Image classification data set "Final Dataset" (ChooHui0429/HER2-SISH-Histopathology-Image-Dataset on GitHub). Class labels (2): amplified, non amplified.

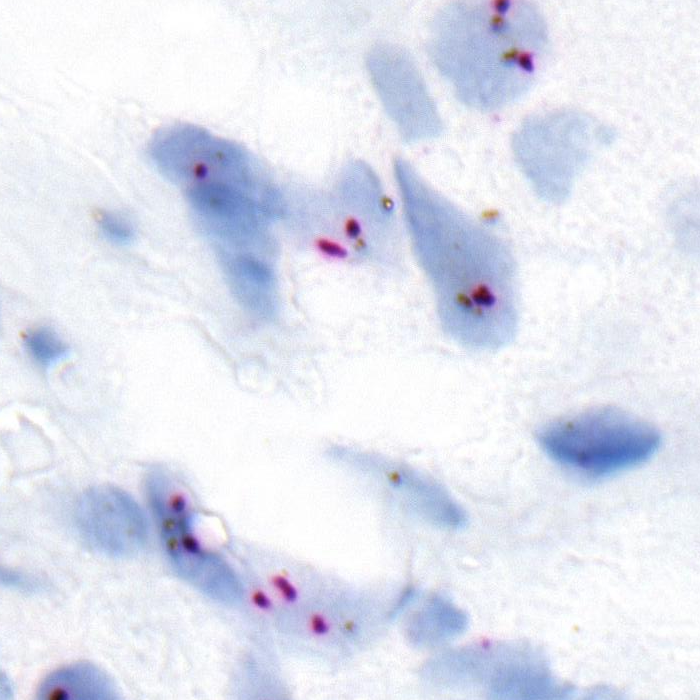
Label: amplified

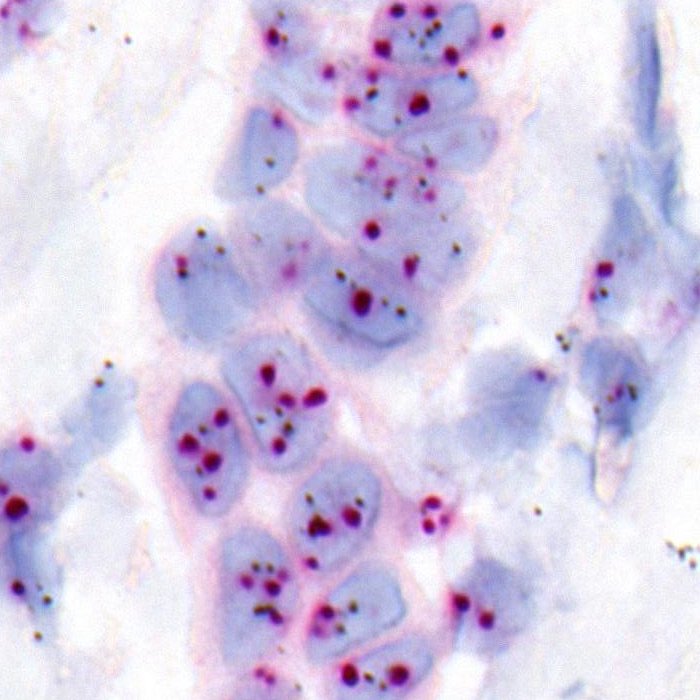
Label: non amplified

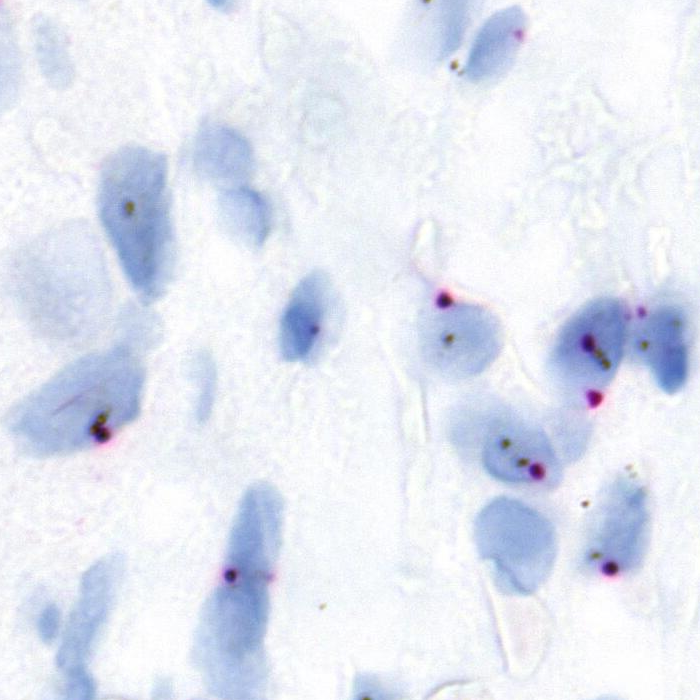
Label: amplified

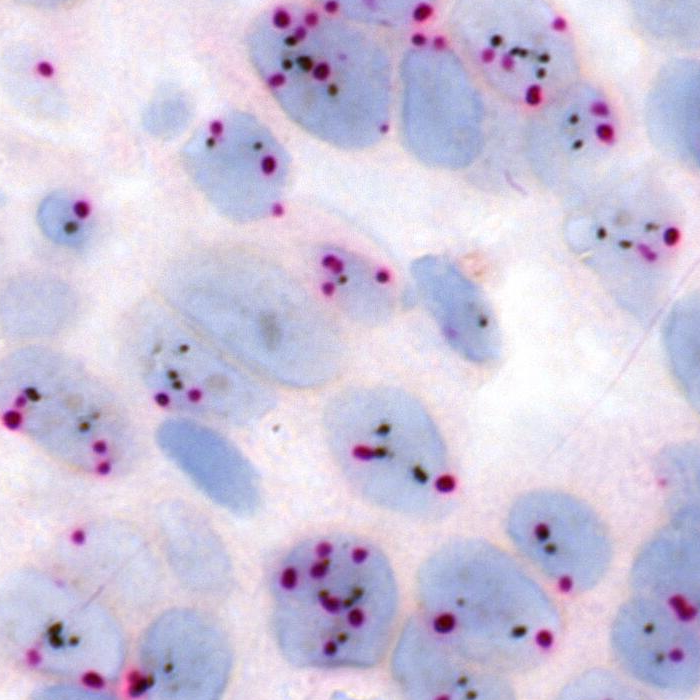
Label: non amplified

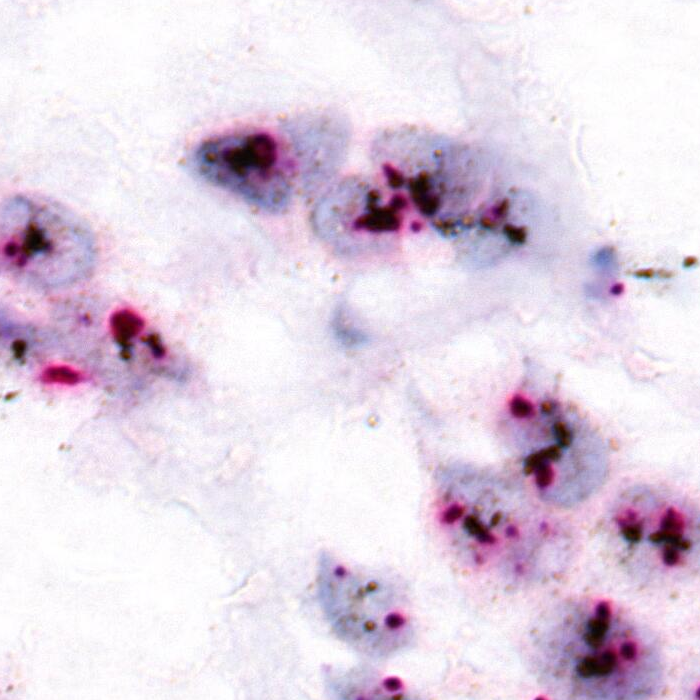
Label: amplified

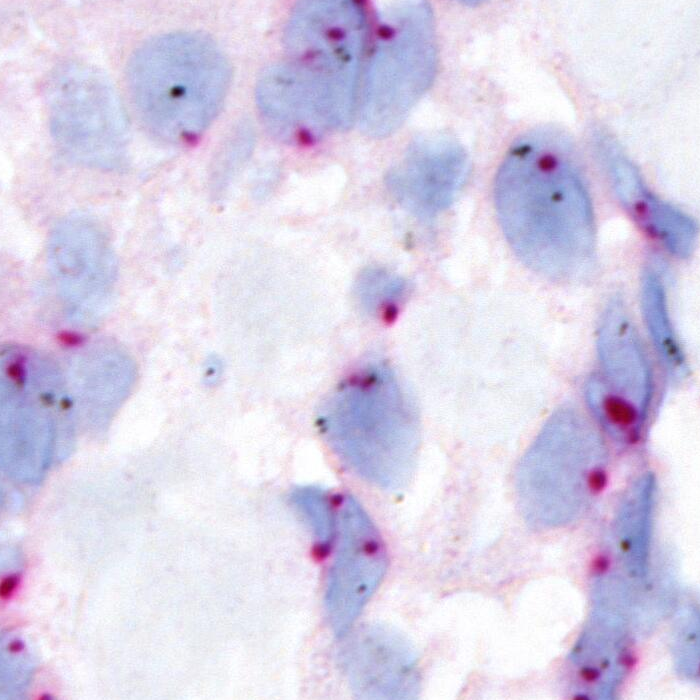
Label: non amplified
